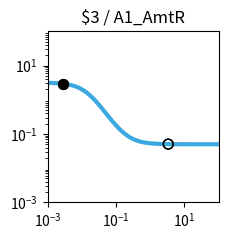

Reproduce this figure in Python. (Note: this script raises an exception after producing the figure.)
import matplotlib.pyplot as plt
import matplotlib.ticker as ticker
import numpy as np

fig, ax = plt.subplots(figsize=(2.5,2.5))

plt.xlim(1.000000e-03, 1.000000e+02)
plt.ylim(1.000000e-03, 1.000000e+02)

x = np.array([1.000000e-03,1.122018e-03,1.258925e-03,1.412538e-03,1.584893e-03,1.778279e-03,1.995262e-03,2.238721e-03,2.511886e-03,2.818383e-03,3.162278e-03,3.548134e-03,3.981072e-03,4.466836e-03,5.011872e-03,5.623413e-03,6.309573e-03,7.079458e-03,7.943282e-03,8.912509e-03,1.000000e-02,1.122018e-02,1.258925e-02,1.412538e-02,1.584893e-02,1.778279e-02,1.995262e-02,2.238721e-02,2.511886e-02,2.818383e-02,3.162278e-02,3.548134e-02,3.981072e-02,4.466836e-02,5.011872e-02,5.623413e-02,6.309573e-02,7.079458e-02,7.943282e-02,8.912509e-02,1.000000e-01,1.122018e-01,1.258925e-01,1.412538e-01,1.584893e-01,1.778279e-01,1.995262e-01,2.238721e-01,2.511886e-01,2.818383e-01,3.162278e-01,3.548134e-01,3.981072e-01,4.466836e-01,5.011872e-01,5.623413e-01,6.309573e-01,7.079458e-01,7.943282e-01,8.912509e-01,1.000000e+00,1.122018e+00,1.258925e+00,1.412538e+00,1.584893e+00,1.778279e+00,1.995262e+00,2.238721e+00,2.511886e+00,2.818383e+00,3.162278e+00,3.548134e+00,3.981072e+00,4.466836e+00,5.011872e+00,5.623413e+00,6.309573e+00,7.079458e+00,7.943282e+00,8.912509e+00,1.000000e+01,1.122018e+01,1.258925e+01,1.412538e+01,1.584893e+01,1.778279e+01,1.995262e+01,2.238721e+01,2.511886e+01,2.818383e+01,3.162278e+01,3.548134e+01,3.981072e+01,4.466836e+01,5.011872e+01,5.623413e+01,6.309573e+01,7.079458e+01,7.943282e+01,8.912509e+01,1.000000e+02,])
y = np.array([3.121630e+00,3.112679e+00,3.101986e+00,3.089228e+00,3.074030e+00,3.055959e+00,3.034516e+00,3.009138e+00,2.979192e+00,2.943982e+00,2.902754e+00,2.854717e+00,2.799063e+00,2.735008e+00,2.661841e+00,2.578986e+00,2.486076e+00,2.383029e+00,2.270122e+00,2.148050e+00,2.017956e+00,1.881426e+00,1.740429e+00,1.597219e+00,1.454196e+00,1.313749e+00,1.178096e+00,1.049152e+00,9.284354e-01,8.170210e-01,7.155357e-01,6.241967e-01,5.428725e-01,4.711584e-01,4.084534e-01,3.540313e-01,3.071016e-01,2.668574e-01,2.325106e-01,2.033161e-01,1.785870e-01,1.577016e-01,1.401061e-01,1.253133e-01,1.128986e-01,1.024950e-01,9.378752e-02,8.650716e-02,8.042529e-02,7.534829e-02,7.111267e-02,6.758079e-02,6.463696e-02,6.218412e-02,6.014098e-02,5.843952e-02,5.702288e-02,5.584360e-02,5.486202e-02,5.404512e-02,5.336532e-02,5.279966e-02,5.232901e-02,5.193743e-02,5.161165e-02,5.134063e-02,5.111517e-02,5.092761e-02,5.077159e-02,5.064181e-02,5.053385e-02,5.044405e-02,5.036935e-02,5.030722e-02,5.025554e-02,5.021255e-02,5.017680e-02,5.014705e-02,5.012231e-02,5.010174e-02,5.008462e-02,5.007039e-02,5.005854e-02,5.004870e-02,5.004050e-02,5.003369e-02,5.002802e-02,5.002331e-02,5.001939e-02,5.001612e-02,5.001341e-02,5.001116e-02,5.000928e-02,5.000772e-02,5.000642e-02,5.000534e-02,5.000444e-02,5.000369e-02,5.000307e-02,5.000256e-02,5.000213e-02,])
c = "#3ba9e0"

hi_x = np.array([2.833333e-03,2.833333e-03,])
hi_y = np.array([2.942225e+00,2.942225e+00,])
lo_x = np.array([3.360000e+00,3.360000e+00,])
lo_y = np.array([5.048449e-02,5.048449e-02,])

plt.loglog(x,y,lw=3,color=c)
plt.scatter(hi_x,hi_y,marker='o',s=50,color='black',zorder=10)
plt.scatter(lo_x,lo_y,marker='o',s=50,edgecolors='black',color='none',zorder=10)

plt.title("$3 / A1_AmtR")

ax.xaxis.set_major_locator(ticker.LogLocator(numticks=3))
ax.yaxis.set_major_locator(ticker.LogLocator(numticks=3))

ax.set_aspect('equal')
plt.tight_layout()

plt.savefig("/root/output/response_plot_$3_A1_AmtR.png", bbox_inches='tight')
